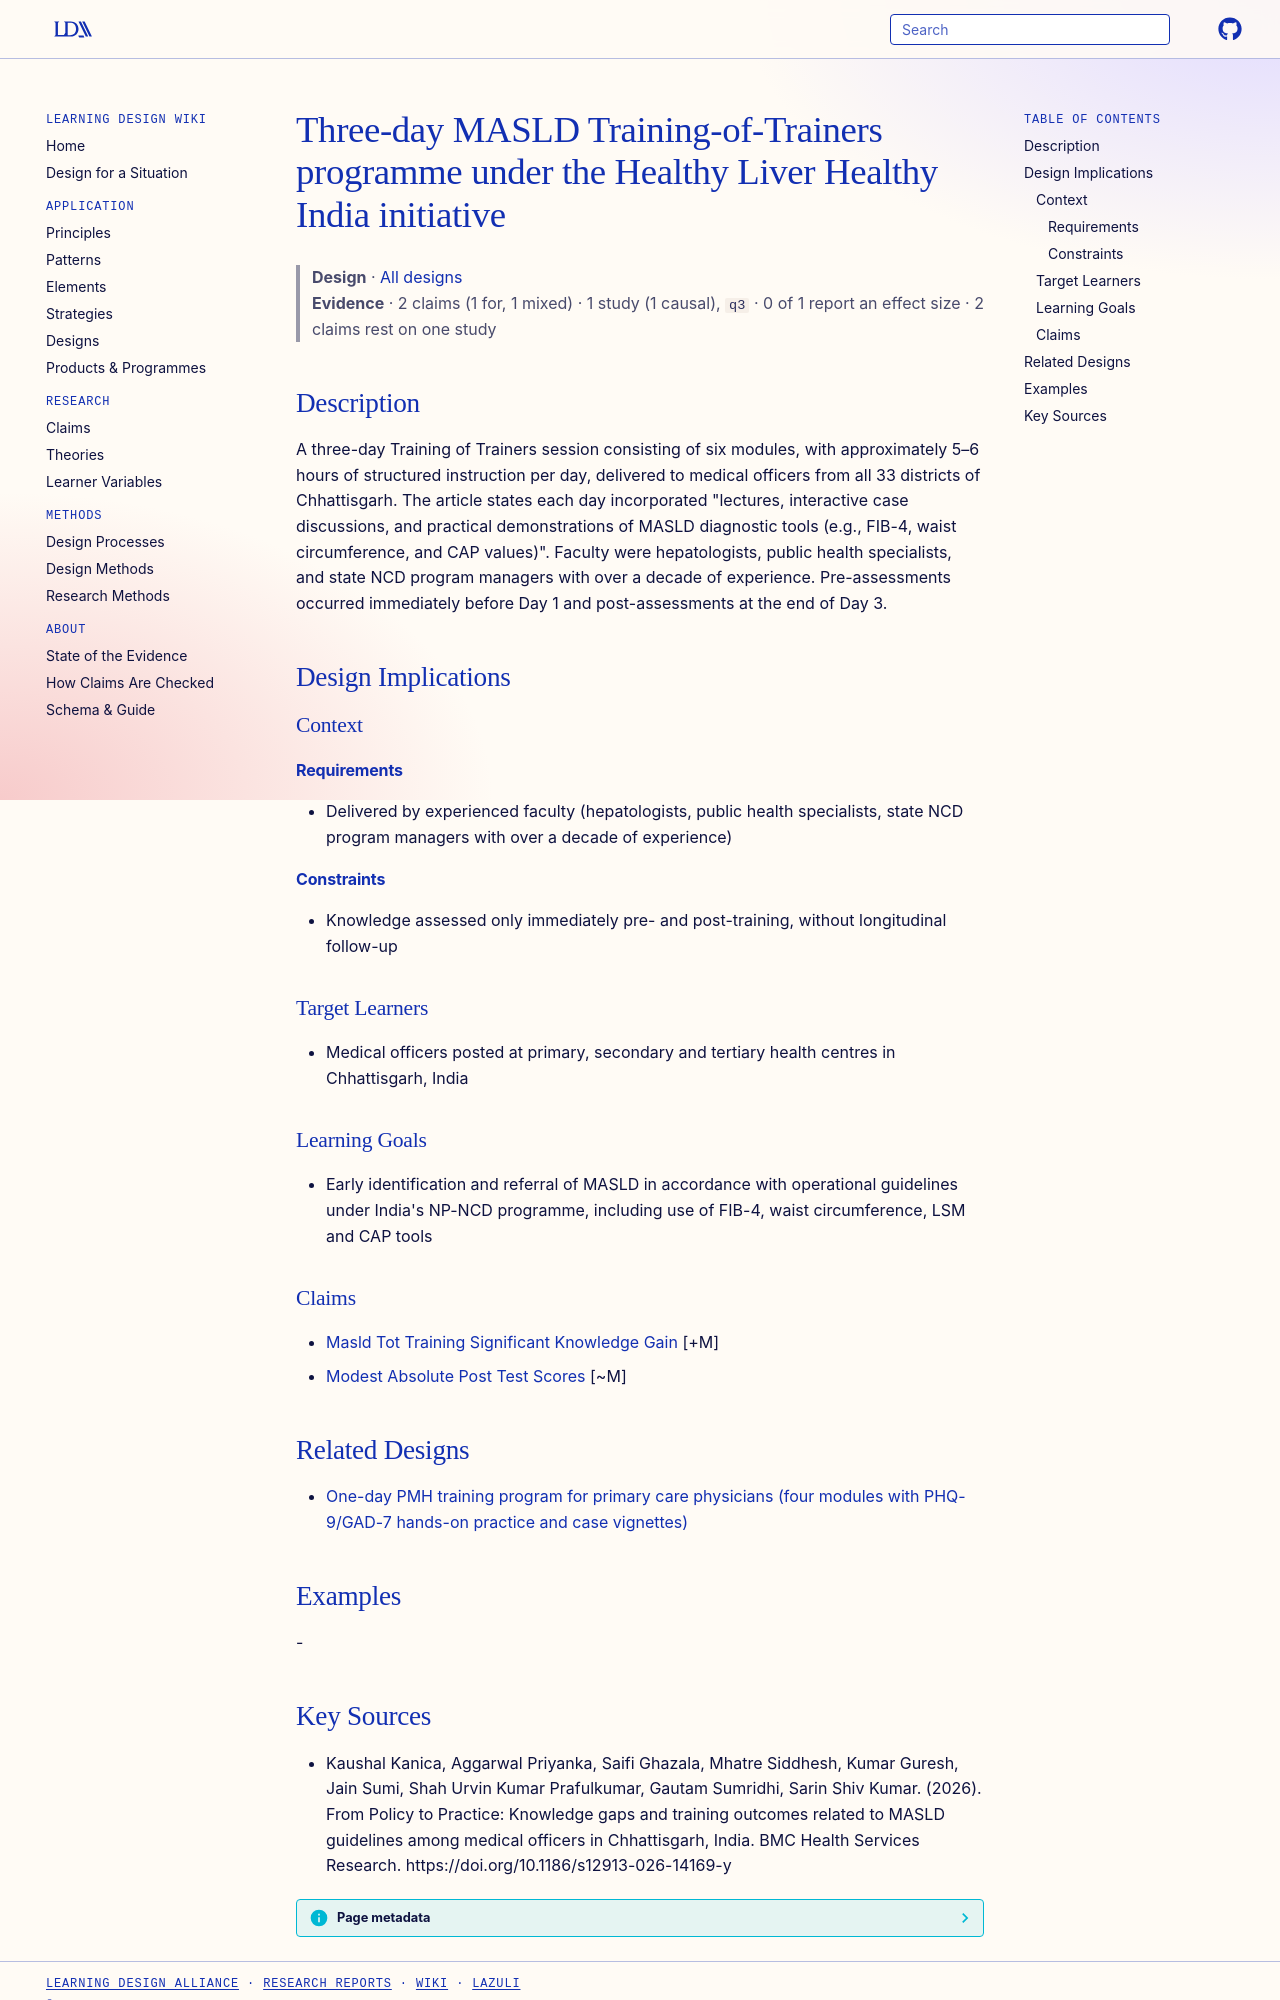

repository: Learning-Design-Alliance/learning-wiki · page: designs/masld-tot-three-day-programme/index.html · generator: mkdocs

---
type: design
id: masld-tot-three-day-programme
title: Three-day MASLD Training-of-Trainers programme under the Healthy Liver Healthy India initiative
description: A three-day Training of Trainers session consisting of six modules, with approximately 5–6 hours of structured instruction per day, delivered to medical officers from all 33 districts of Chhattisgarh.
status: review
generated:
  by: "process:settle-candidates"
  at: 2026-11-05
sources:
  - id: kaushal-kanica-2026
    resource: "https://doi.org/10.1186/s12913-026-14169-y"
    title: "Kaushal Kanica, Aggarwal Priyanka, Saifi Ghazala, Mhatre Siddhesh, Kumar Guresh, Jain Sumi, Shah Urvin Kumar Prafulkumar, Gautam Sumridhi, Sarin Shiv Kumar. (2026). From Policy to Practice: Knowledge gaps and training outcomes related to MASLD guidelines among medical officers in Chhattisgarh, India. BMC Health Services Research. https://doi.org/10.1186/s12913-026-14169-y"
    author: Kaushal Kanica, Aggarwal Priyanka, Saifi Ghazala, Mhatre Siddhesh, Kumar Guresh, Jain Sumi, Shah Urvin Kumar Prafulkumar, Gautam Sumridhi, Sarin Shiv Kumar
---

# Three-day MASLD Training-of-Trainers programme under the Healthy Liver Healthy India initiative

> **Design** · [All designs](index.md)
> **Evidence** · 2 claims (1 for, 1 mixed) · 1 study (1 causal), `q3` · 0 of 1 report an effect size · 2 claims rest on one study

## Description
A three-day Training of Trainers session consisting of six modules, with approximately 5–6 hours of structured instruction per day, delivered to medical officers from all 33 districts of Chhattisgarh. The article states each day incorporated "lectures, interactive case discussions, and practical demonstrations of MASLD diagnostic tools (e.g., FIB-4, waist circumference, and CAP values)". Faculty were hepatologists, public health specialists, and state NCD program managers with over a decade of experience. Pre-assessments occurred immediately before Day 1 and post-assessments at the end of Day 3.

## Design Implications

### Context
#### Requirements
- Delivered by experienced faculty (hepatologists, public health specialists, state NCD program managers with over a decade of experience)
#### Constraints
- Knowledge assessed only immediately pre- and post-training, without longitudinal follow-up

### Target Learners
- Medical officers posted at primary, secondary and tertiary health centres in Chhattisgarh, India

### Learning Goals
- Early identification and referral of MASLD in accordance with operational guidelines under India's NP-NCD programme, including use of FIB-4, waist circumference, LSM and CAP tools

### Claims
- [Masld Tot Training Significant Knowledge Gain](../claims/masld-tot-training-significant-knowledge-gain.md) [+M]
- [Modest Absolute Post Test Scores](../claims/modest-absolute-post-test-scores.md) [~M]

## Related Designs

- [One-day PMH training program for primary care physicians (four modules with PHQ-9/GAD-7 hands-on practice and case vignettes)](telangana-one-day-pmh-training-program-pcps.md)

## Examples
-
